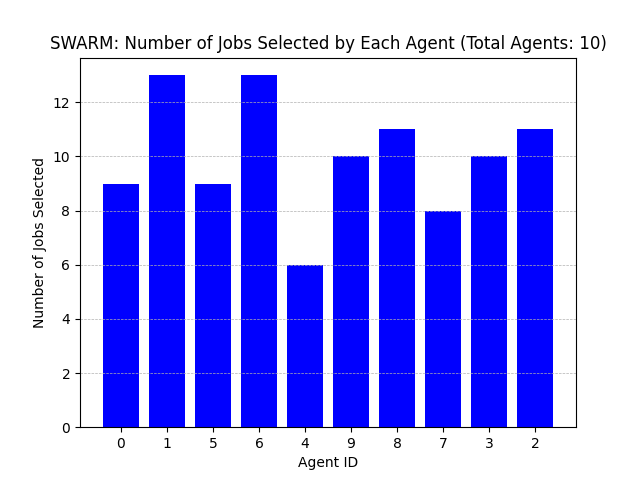

The file beside this chart, header and first rows:
Agent ID, Number of Jobs Selected
0, 9
1, 13
5, 9
6, 13
4, 6
9, 10
8, 11
7, 8
3, 10
2, 11
